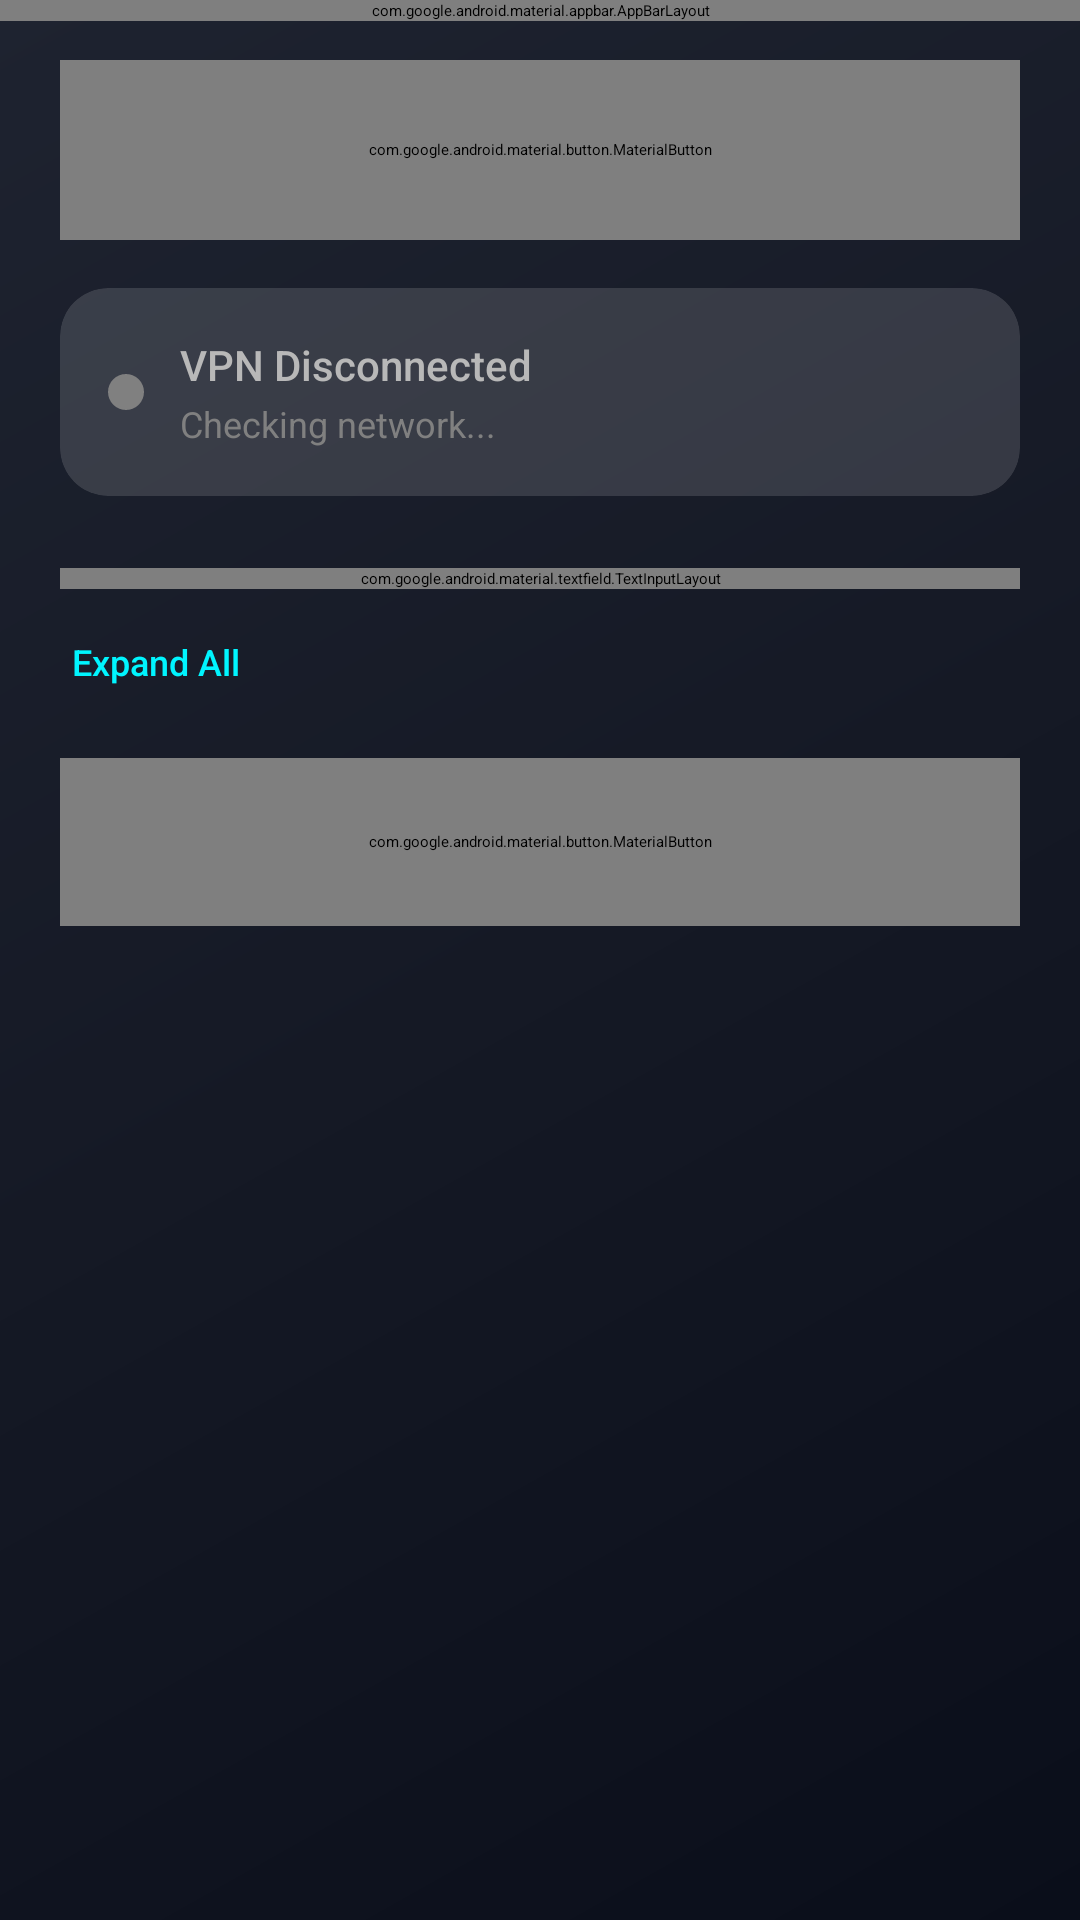

The Android layout XML behind this screen, and the referenced resources:
<!-- AndroidManifest.xml: activity theme Theme.HomelabDashboard.Splash -->
<!-- res/layout/activity_main.xml -->
<?xml version="1.0" encoding="utf-8"?>
<androidx.coordinatorlayout.widget.CoordinatorLayout 
    xmlns:android="http://schemas.android.com/apk/res/android"
    xmlns:app="http://schemas.android.com/apk/res-auto"
    xmlns:tools="http://schemas.android.com/tools"
    android:layout_width="match_parent"
    android:layout_height="match_parent"
    android:background="@drawable/gradient_background"
    tools:context=".MainActivity">

    
    <com.google.android.material.appbar.AppBarLayout
        android:layout_width="match_parent"
        android:layout_height="wrap_content"
        android:background="@color/glass_dark"
        app:elevation="0dp">

        <com.google.android.material.appbar.MaterialToolbar
            android:id="@+id/toolbar"
            android:layout_width="match_parent"
            android:layout_height="?attr/actionBarSize"
            android:background="@android:color/transparent"
            app:titleTextColor="@color/text_primary"
            app:title="@string/dashboard_title" />

    </com.google.android.material.appbar.AppBarLayout>

    
    <androidx.core.widget.NestedScrollView
        android:layout_width="match_parent"
        android:layout_height="match_parent"
        app:layout_behavior="@string/appbar_scrolling_view_behavior"
        android:fillViewport="true">

        <LinearLayout
            android:layout_width="match_parent"
            android:layout_height="wrap_content"
            android:orientation="vertical"
            android:padding="20dp">

            
            <com.google.android.material.button.MaterialButton
                android:id="@+id/btnVPN"
                style="@style/Button.VPN.Premium"
                android:layout_width="match_parent"
                android:layout_height="60dp"
                android:text="@string/vpn_button"
                android:textSize="16sp"
                app:icon="@android:drawable/ic_dialog_info"
                app:iconGravity="start"
                app:iconPadding="12dp"
                android:elevation="6dp"
                android:layout_marginBottom="16dp" />

            
            <androidx.cardview.widget.CardView
                android:id="@+id/statusCard"
                android:layout_width="match_parent"
                android:layout_height="wrap_content"
                android:layout_marginBottom="24dp"
                app:cardBackgroundColor="@color/glass_medium"
                app:cardCornerRadius="16dp"
                app:cardElevation="4dp">

                <LinearLayout
                    android:layout_width="match_parent"
                    android:layout_height="wrap_content"
                    android:orientation="horizontal"
                    android:padding="16dp"
                    android:gravity="center_vertical">

                    <View
                        android:id="@+id/statusIndicator"
                        android:layout_width="12dp"
                        android:layout_height="12dp"
                        android:background="@drawable/indicator_offline"
                        android:layout_marginEnd="12dp" />

                    <LinearLayout
                        android:layout_width="0dp"
                        android:layout_height="wrap_content"
                        android:layout_weight="1"
                        android:orientation="vertical">

                        <TextView
                            android:id="@+id/tvStatus"
                            android:layout_width="wrap_content"
                            android:layout_height="wrap_content"
                            android:text="@string/vpn_disconnected"
                            android:textColor="@color/text_secondary"
                            android:textSize="14sp"
                            android:fontFamily="sans-serif-medium" />

                        <TextView
                            android:id="@+id/tvNetworkStatus"
                            android:layout_width="wrap_content"
                            android:layout_height="wrap_content"
                            android:text="Checking network..."
                            android:textColor="@color/text_tertiary"
                            android:textSize="12sp"
                            android:layout_marginTop="2dp" />

                    </LinearLayout>

                </LinearLayout>

            </androidx.cardview.widget.CardView>

            
            <com.google.android.material.textfield.TextInputLayout
                android:layout_width="match_parent"
                android:layout_height="wrap_content"
                android:layout_marginBottom="12dp"
                app:boxBackgroundColor="@color/surface_dark"
                app:boxBackgroundMode="filled"
                app:boxStrokeWidth="0dp"
                app:boxCornerRadiusTopStart="14dp"
                app:boxCornerRadiusTopEnd="14dp"
                app:boxCornerRadiusBottomStart="14dp"
                app:boxCornerRadiusBottomEnd="14dp"
                app:hintTextColor="@color/text_tertiary"
                app:startIconDrawable="@android:drawable/ic_menu_search"
                app:startIconTint="@color/text_tertiary"
                style="@style/Widget.MaterialComponents.TextInputLayout.FilledBox">

                <com.google.android.material.textfield.TextInputEditText
                    android:id="@+id/etSearch"
                    android:layout_width="match_parent"
                    android:layout_height="wrap_content"
                    android:hint="Search services..."
                    android:textColor="@color/text_primary"
                    android:textColorHint="@color/text_tertiary"
                    android:inputType="text"
                    android:maxLines="1"
                    android:textSize="14sp" />

            </com.google.android.material.textfield.TextInputLayout>

            
            <TextView
                android:id="@+id/btnExpandCollapseAll"
                android:layout_width="wrap_content"
                android:layout_height="wrap_content"
                android:text="Expand All"
                android:textSize="12sp"
                android:textColor="@color/neon_cyan"
                android:fontFamily="sans-serif-medium"
                android:paddingStart="4dp"
                android:paddingEnd="4dp"
                android:paddingTop="4dp"
                android:paddingBottom="8dp"
                android:clickable="true"
                android:focusable="true"
                android:foreground="?attr/selectableItemBackground" />

            
            <androidx.recyclerview.widget.RecyclerView
                android:id="@+id/recyclerServices"
                android:layout_width="match_parent"
                android:layout_height="wrap_content"
                android:clipToPadding="false"
                tools:listitem="@layout/item_service" />

            
            <com.google.android.material.button.MaterialButton
                android:id="@+id/btnAddService"
                style="@style/Button.Premium.Outlined"
                android:layout_width="match_parent"
                android:layout_height="56dp"
                android:text="@string/add_service"
                android:textSize="16sp"
                android:layout_marginTop="16dp"
                app:icon="@android:drawable/ic_input_add"
                app:iconGravity="start" />

        </LinearLayout>

    </androidx.core.widget.NestedScrollView>

    
    <com.google.android.material.floatingactionbutton.FloatingActionButton
        android:id="@+id/fabAdd"
        android:layout_width="wrap_content"
        android:layout_height="wrap_content"
        android:layout_gravity="bottom|end"
        android:layout_margin="24dp"
        android:src="@android:drawable/ic_input_add"
        android:visibility="gone"
        app:backgroundTint="@color/neon_cyan"
        app:tint="@color/primary_dark"
        app:elevation="6dp" />

    
    <FrameLayout
        android:id="@+id/authOverlay"
        android:layout_width="match_parent"
        android:layout_height="match_parent"
        android:background="@color/primary_dark"
        android:visibility="gone"
        android:elevation="100dp"
        android:clickable="true"
        android:focusable="true">

        <LinearLayout
            android:layout_width="wrap_content"
            android:layout_height="wrap_content"
            android:layout_gravity="center"
            android:orientation="vertical"
            android:gravity="center">

            <ImageView
                android:layout_width="80dp"
                android:layout_height="80dp"
                android:src="@android:drawable/ic_lock_lock"
                android:tint="@color/neon_cyan" />

            <TextView
                android:layout_width="wrap_content"
                android:layout_height="wrap_content"
                android:text="Authentication Required"
                android:textSize="18sp"
                android:textColor="@color/text_primary"
                android:fontFamily="sans-serif-medium"
                android:layout_marginTop="16dp" />

            <com.google.android.material.button.MaterialButton
                android:id="@+id/btnUnlock"
                style="@style/Button.VPN.Premium"
                android:layout_width="wrap_content"
                android:layout_height="wrap_content"
                android:text="Unlock"
                android:layout_marginTop="24dp" />

        </LinearLayout>

    </FrameLayout>

</androidx.coordinatorlayout.widget.CoordinatorLayout>
<!-- res/layout/item_service.xml (included above) -->
<?xml version="1.0" encoding="utf-8"?>
<androidx.cardview.widget.CardView 
    xmlns:android="http://schemas.android.com/apk/res/android"
    xmlns:app="http://schemas.android.com/apk/res-auto"
    android:id="@+id/serviceCard"
    android:layout_width="match_parent"
    android:layout_height="wrap_content"
    android:layout_marginBottom="10dp"
    android:layout_marginStart="4dp"
    android:layout_marginEnd="4dp"
    android:foreground="?android:attr/selectableItemBackground"
    android:clickable="true"
    android:focusable="true"
    app:cardBackgroundColor="@color/glass_medium"
    app:cardCornerRadius="18dp"
    app:cardElevation="4dp">

    <LinearLayout
        android:layout_width="match_parent"
        android:layout_height="wrap_content"
        android:orientation="horizontal"
        android:paddingStart="16dp"
        android:paddingEnd="8dp"
        android:paddingTop="14dp"
        android:paddingBottom="14dp"
        android:gravity="center_vertical">

        
        <androidx.cardview.widget.CardView
            android:layout_width="48dp"
            android:layout_height="48dp"
            app:cardBackgroundColor="@color/surface_dark"
            app:cardCornerRadius="14dp"
            app:cardElevation="0dp">

            <ImageView
                android:id="@+id/ivServiceIcon"
                android:layout_width="34dp"
                android:layout_height="34dp"
                android:layout_gravity="center"
                android:src="@android:drawable/ic_menu_compass"
                android:scaleType="centerCrop" />

        </androidx.cardview.widget.CardView>

        
        <LinearLayout
            android:layout_width="0dp"
            android:layout_height="wrap_content"
            android:layout_weight="1"
            android:orientation="vertical"
            android:layout_marginStart="14dp"
            android:layout_marginEnd="4dp">

            <LinearLayout
                android:layout_width="match_parent"
                android:layout_height="wrap_content"
                android:orientation="horizontal"
                android:gravity="center_vertical">

                <TextView
                    android:id="@+id/tvServiceName"
                    android:layout_width="0dp"
                    android:layout_height="wrap_content"
                    android:layout_weight="1"
                    android:text="Proxmox"
                    android:textSize="16sp"
                    android:textColor="@color/text_primary"
                    android:fontFamily="sans-serif-medium"
                    android:maxLines="1"
                    android:ellipsize="end" />

                
                <ImageButton
                    android:id="@+id/btnFavorite"
                    android:layout_width="32dp"
                    android:layout_height="32dp"
                    android:background="?attr/selectableItemBackgroundBorderless"
                    android:src="@android:drawable/btn_star_big_off"
                    android:scaleType="centerInside"
                    android:contentDescription="Favorite" />

            </LinearLayout>

            <LinearLayout
                android:layout_width="match_parent"
                android:layout_height="wrap_content"
                android:orientation="horizontal"
                android:gravity="center_vertical"
                android:layout_marginTop="2dp">

                <TextView
                    android:id="@+id/tvServiceUrl"
                    android:layout_width="0dp"
                    android:layout_height="wrap_content"
                    android:layout_weight="1"
                    android:text="https://proxmox.local:8006"
                    android:textSize="11sp"
                    android:textColor="@color/text_tertiary"
                    android:fontFamily="sans-serif"
                    android:maxLines="1"
                    android:ellipsize="end" />

                
                <TextView
                    android:id="@+id/tvPublicBadge"
                    android:layout_width="wrap_content"
                    android:layout_height="wrap_content"
                    android:text="PUBLIC"
                    android:textSize="9sp"
                    android:textColor="@color/neon_orange"
                    android:fontFamily="sans-serif-medium"
                    android:background="@color/warning_bg"
                    android:paddingStart="5dp"
                    android:paddingEnd="5dp"
                    android:paddingTop="1dp"
                    android:paddingBottom="1dp"
                    android:visibility="gone" />

            </LinearLayout>

        </LinearLayout>

        
        <ImageButton
            android:id="@+id/btnMore"
            android:layout_width="36dp"
            android:layout_height="36dp"
            android:background="?attr/selectableItemBackgroundBorderless"
            android:src="@android:drawable/ic_menu_more"
            android:tint="@color/text_secondary"
            android:scaleType="centerInside"
            android:contentDescription="@string/edit_service" />

    </LinearLayout>

</androidx.cardview.widget.CardView>
<!-- resources referenced by this layout -->
<resources>
  <color name="glass_dark">#11FFFFFF</color>
  <color name="glass_medium">#22FFFFFF</color>
  <color name="neon_cyan">#00F5FF</color>
  <color name="neon_orange">#F59E0B</color>
  <color name="primary_dark">#0B0E1A</color>
  <color name="surface_dark">#252B3D</color>
  <color name="text_primary">#F5F5F5</color>
  <color name="text_secondary">#B8B8B8</color>
  <color name="text_tertiary">#808080</color>
  <color name="warning_bg">#2A2314</color>
  <!-- drawable gradient_background (drawable) -->
  <?xml version="1.0" encoding="utf-8"?>
  <shape xmlns:android="http://schemas.android.com/apk/res/android">
      <gradient
          android:type="linear"
          android:angle="135"
          android:startColor="#0A0E1A"
          android:centerColor="#151925"
          android:endColor="#1E2330" />
  </shape>
  <!-- drawable indicator_offline (drawable) -->
  <?xml version="1.0" encoding="utf-8"?>
  <shape xmlns:android="http://schemas.android.com/apk/res/android"
      android:shape="oval">
      <solid android:color="@color/text_tertiary" />
      <size android:width="12dp" android:height="12dp" />
  </shape>
  <string name="add_service">+ Add Service</string>
  <string name="dashboard_title">Homelab Control</string>
  <string name="edit_service">Edit Service</string>
  <string name="vpn_button">ZeroTier VPN</string>
  <string name="vpn_disconnected">VPN Disconnected</string>
  <style name="Button.Premium.Outlined" parent="Widget.MaterialComponents.Button.OutlinedButton">
          <item name="strokeColor">@color/glass_light</item>
          <item name="strokeWidth">1dp</item>
          <item name="android:textColor">@color/text_primary</item>
          <item name="cornerRadius">16dp</item>
          <item name="android:textAllCaps">false</item>
          <item name="rippleColor">@color/glass_light</item>
      </style>
  <style name="Button.VPN.Premium" parent="Widget.MaterialComponents.Button">
          <item name="backgroundTint">@color/neon_cyan</item>
          <item name="android:textColor">@color/primary_dark</item>
          <item name="cornerRadius">16dp</item>
          <item name="android:textAllCaps">false</item>
          <item name="android:fontFamily">sans-serif-medium</item>
          <item name="iconTint">@color/primary_dark</item>
          <item name="android:stateListAnimator">@null</item>
      </style>
  <style name="Theme.HomelabDashboard.Splash" parent="Theme.SplashScreen">
          <item name="windowSplashScreenBackground">@color/primary_dark</item>
          <item name="windowSplashScreenAnimatedIcon">@mipmap/ic_launcher</item>
          <item name="windowSplashScreenAnimationDuration">500</item>
          <item name="postSplashScreenTheme">@style/Theme.HomelabDashboard</item>
      </style>
  <color name="glass_light">#33FFFFFF</color>
  <color name="neon_purple">#A855F7</color>
  <color name="neon_pink">#EC4899</color>
</resources>
